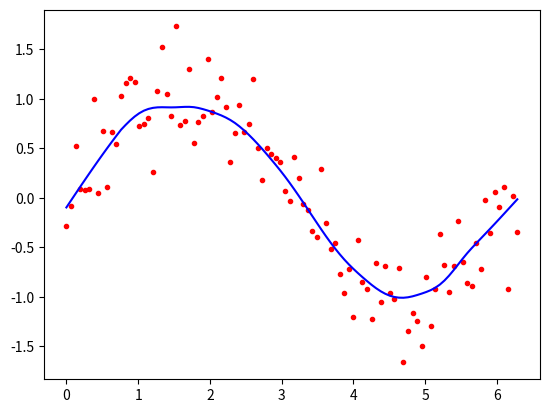

Generate this figure with matplotlib:
from math import ceil
import numpy as np
from scipy import linalg
def lowess(x, y, f, iterations):
    n = len(x)
    r = int(ceil(f * n))
    h = [np.sort(np.abs(x - x[i]))[r] for i in range(n)]
    w = np.clip(np.abs((x[:, None] - x[None, :]) / h), 0.0, 1.0)
    w = (1 - w ** 3) ** 3
    yest = np.zeros(n)
    delta = np.ones(n)
    for iteration in range(iterations):
        for i in range(n):
            weights = delta * w[:, i]
            b = np.array([np.sum(weights * y), np.sum(weights * y * x)])

            A = np.array([[np.sum(weights), np.sum(weights * x)],[np.sum(weights * x), np.sum(weights * x * x)]])
            beta = linalg.solve(A, b)
            yest[i] = beta[0] + beta[1] * x[i]

        residuals = y - yest
        s = np.median(np.abs(residuals))
        delta = np.clip(residuals / (6.0 * s), -1, 1)
        delta = (1 - delta ** 2) ** 2
    return yest
import math
n = 100
x = np.linspace(0, 2 * math.pi, n)
y = np.sin(x) + 0.3 * np.random.randn(n)
f=0.25
iterations=3
yest = lowess(x, y, f, iterations)
import matplotlib.pyplot as plt
plt.plot(x,y,"r.")
plt.plot(x,yest,"b-")
plt.savefig("local linear regression.png")
plt.show()
